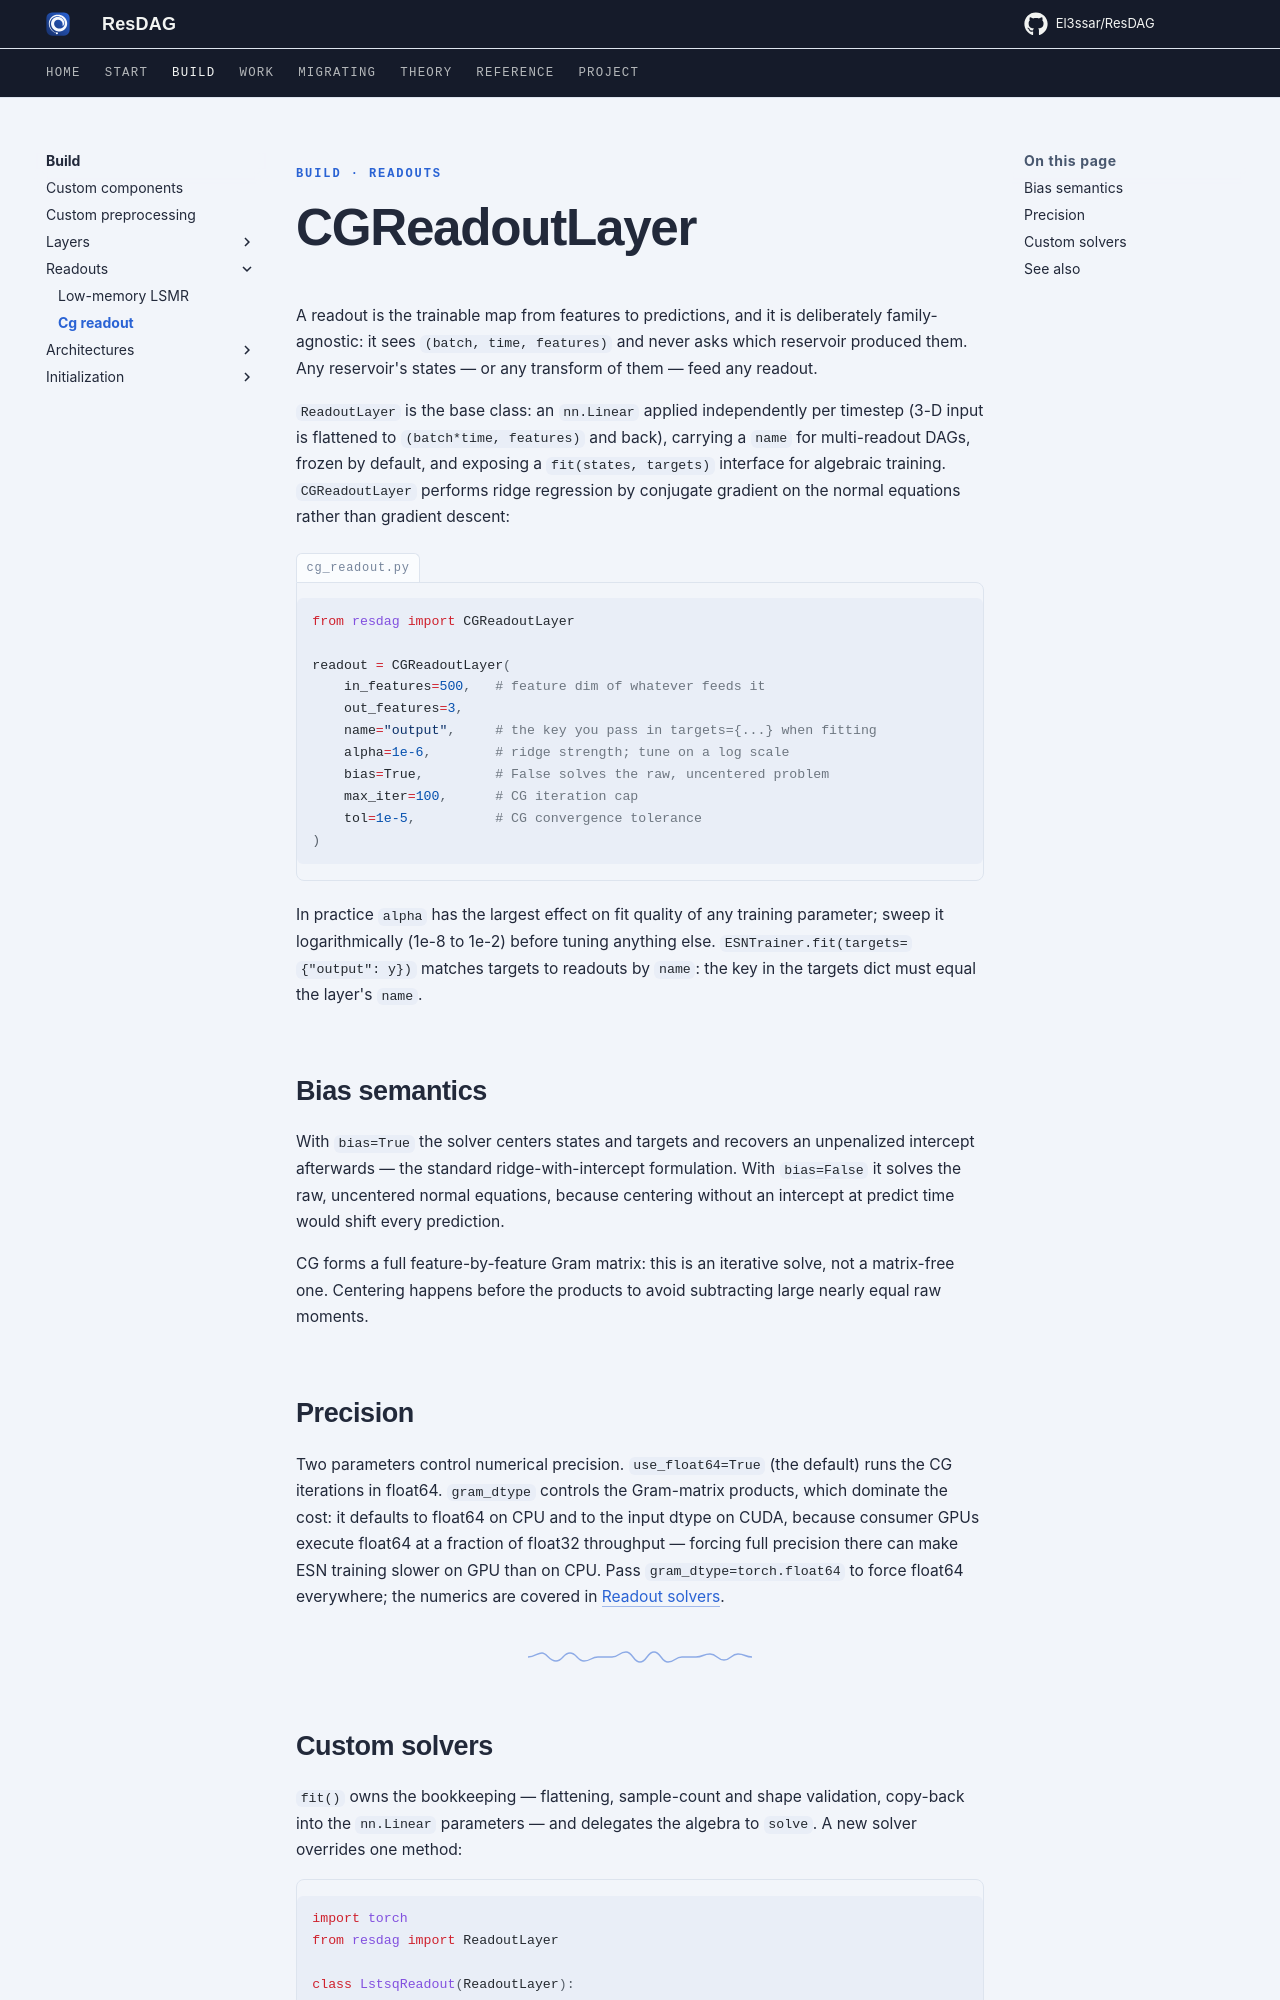

repository: El3ssar/ResDAG · page: build/readouts/cg-readout/index.html · generator: mkdocs

---
description: Family-agnostic trainable maps — the name contract, ridge regression by conjugate gradient, bias and precision semantics, and the solve hook for custom solvers.
---

<span class="nb-kicker">Build · Readouts</span>

# CGReadoutLayer

A readout is the trainable map from features to predictions, and it is
deliberately family-agnostic: it sees `(batch, time, features)` and never
asks which reservoir produced them. Any reservoir's states — or any
transform of them — feed any readout.

`ReadoutLayer` is the base class: an `nn.Linear` applied independently per
timestep (3-D input is flattened to `(batch*time, features)` and back),
carrying a `name` for multi-readout DAGs, frozen by default, and exposing
a `fit(states, targets)` interface for algebraic training.
`CGReadoutLayer` performs ridge regression
by conjugate gradient on the normal equations rather than gradient
descent:

<div class="nb-specimen" data-label="cg_readout.py" markdown>

```python
from resdag import CGReadoutLayer

readout = CGReadoutLayer(
    in_features=500,   # feature dim of whatever feeds it
    out_features=3,
    name="output",     # the key you pass in targets={...} when fitting
    alpha=1e-6,        # ridge strength; tune on a log scale
    bias=True,         # False solves the raw, uncentered problem
    max_iter=100,      # CG iteration cap
    tol=1e-5,          # CG convergence tolerance
)
```

</div>

In practice `alpha` has the largest effect on fit quality of any training
parameter; sweep it logarithmically (1e-8 to 1e-2) before tuning anything
else. `ESNTrainer.fit(targets={"output": y})` matches targets to readouts
by `name`: the key in the targets dict must equal the layer's `name`.

## Bias semantics

With `bias=True` the solver centers states and targets and recovers an
unpenalized intercept afterwards — the standard ridge-with-intercept
formulation. With `bias=False` it solves the raw, uncentered normal
equations, because centering without an intercept at predict time would
shift every prediction.

CG forms a full feature-by-feature Gram matrix: this is an iterative solve,
not a matrix-free one. Centering happens before the products to avoid subtracting
large nearly equal raw moments.

## Precision

Two parameters control numerical precision. `use_float64=True` (the
default) runs the CG iterations in float64. `gram_dtype` controls the
Gram-matrix products, which dominate the cost: it defaults to float64 on
CPU and to the input dtype on CUDA, because consumer GPUs execute float64
at a fraction of float32 throughput — forcing full precision there can
make ESN training slower on GPU than on CPU. Pass
`gram_dtype=torch.float64` to force float64 everywhere; the numerics are
covered in [Readout solvers](../../theory/readout.md).

---
